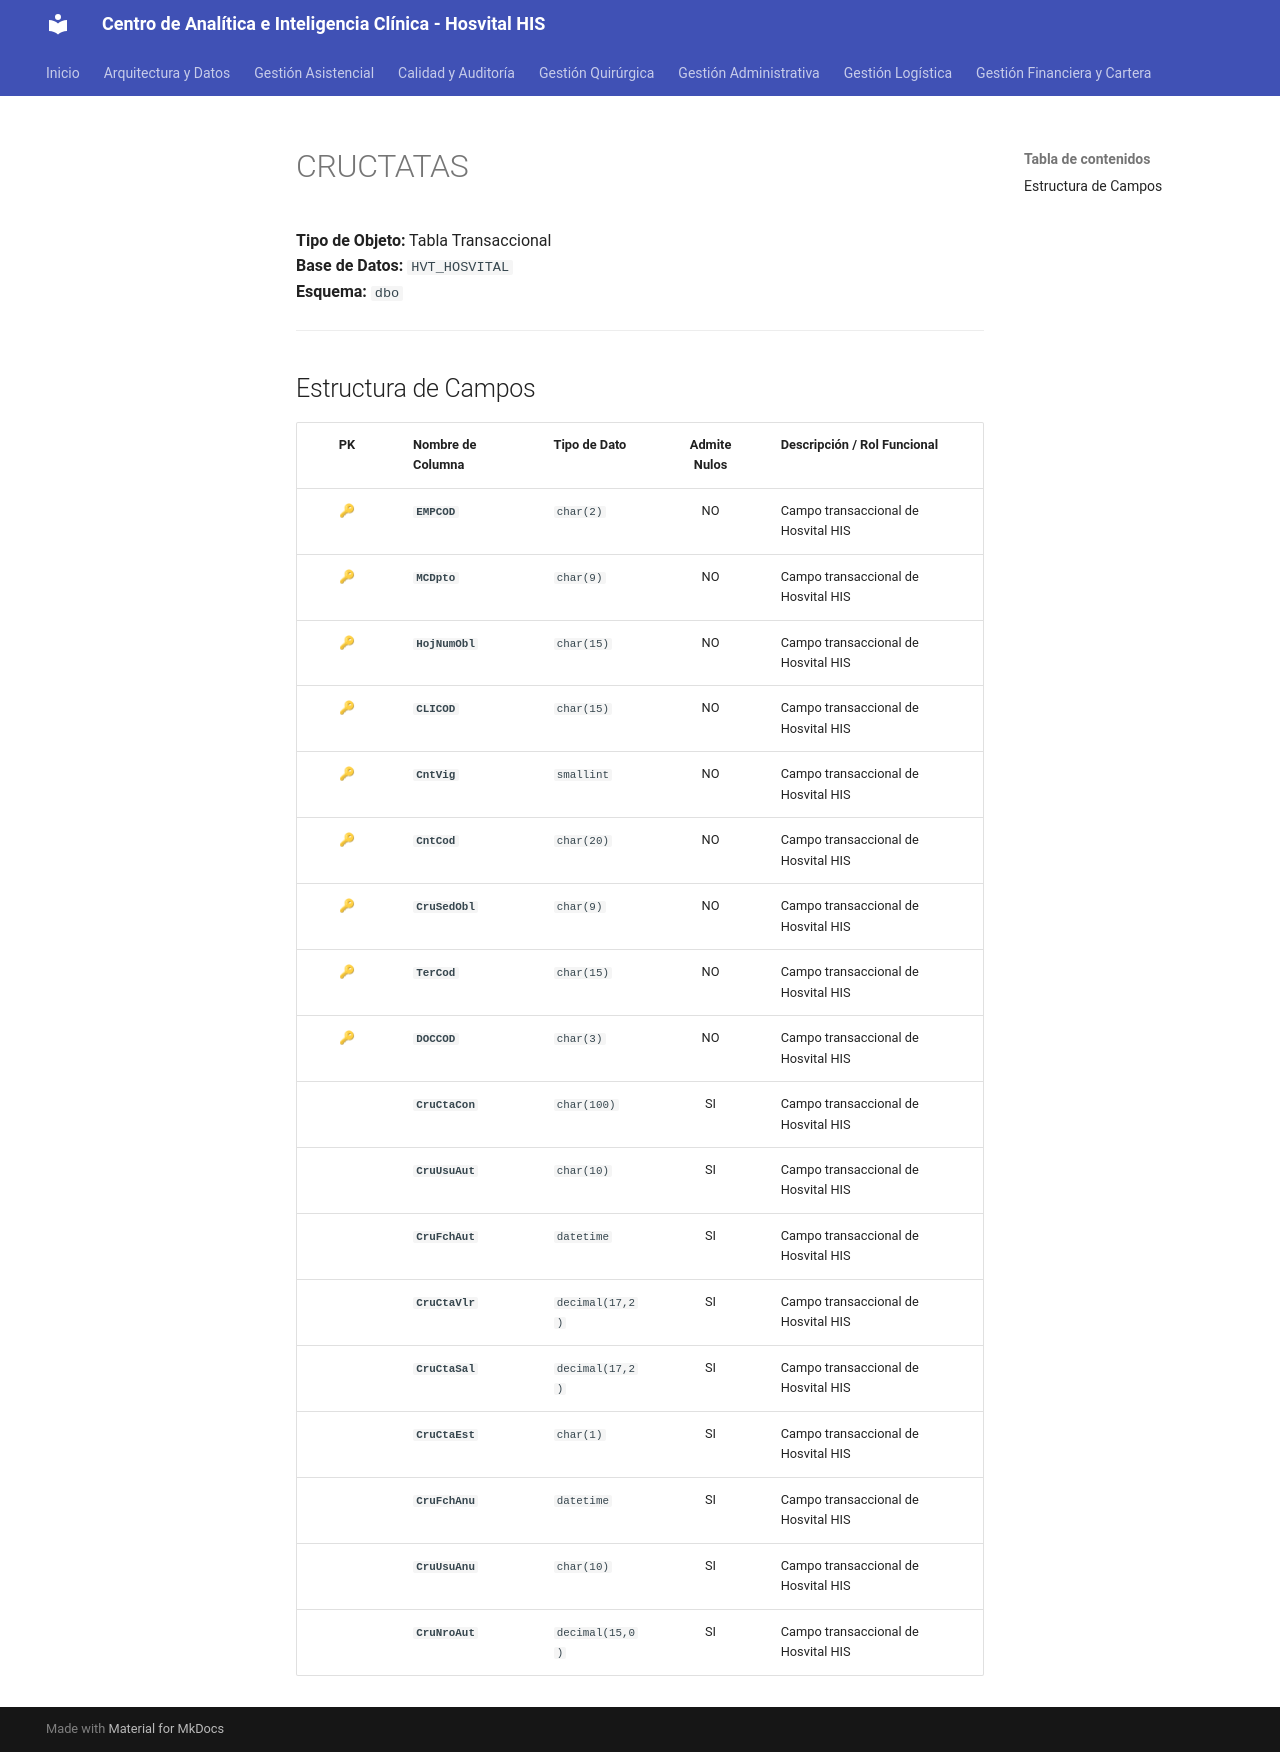

repository: SoporteSaludtech/superset-docs · page: diccionario-general/CRUCTATAS/index.html · generator: mkdocs

# CRUCTATAS

**Tipo de Objeto:** Tabla Transaccional  
**Base de Datos:** `HVT_HOSVITAL`  
**Esquema:** `dbo`

---

## Estructura de Campos

| PK | Nombre de Columna | Tipo de Dato | Admite Nulos | Descripción / Rol Funcional |
| :-: | :--- | :--- | :-: | :--- |
| 🔑 | **`EMPCOD`** | `char(2)` | NO | Campo transaccional de Hosvital HIS |
| 🔑 | **`MCDpto`** | `char(9)` | NO | Campo transaccional de Hosvital HIS |
| 🔑 | **`HojNumObl`** | `char(15)` | NO | Campo transaccional de Hosvital HIS |
| 🔑 | **`CLICOD`** | `char(15)` | NO | Campo transaccional de Hosvital HIS |
| 🔑 | **`CntVig`** | `smallint` | NO | Campo transaccional de Hosvital HIS |
| 🔑 | **`CntCod`** | `char(20)` | NO | Campo transaccional de Hosvital HIS |
| 🔑 | **`CruSedObl`** | `char(9)` | NO | Campo transaccional de Hosvital HIS |
| 🔑 | **`TerCod`** | `char(15)` | NO | Campo transaccional de Hosvital HIS |
| 🔑 | **`DOCCOD`** | `char(3)` | NO | Campo transaccional de Hosvital HIS |
|  | **`CruCtaCon`** | `char(100)` | SI | Campo transaccional de Hosvital HIS |
|  | **`CruUsuAut`** | `char(10)` | SI | Campo transaccional de Hosvital HIS |
|  | **`CruFchAut`** | `datetime` | SI | Campo transaccional de Hosvital HIS |
|  | **`CruCtaVlr`** | `decimal(17,2)` | SI | Campo transaccional de Hosvital HIS |
|  | **`CruCtaSal`** | `decimal(17,2)` | SI | Campo transaccional de Hosvital HIS |
|  | **`CruCtaEst`** | `char(1)` | SI | Campo transaccional de Hosvital HIS |
|  | **`CruFchAnu`** | `datetime` | SI | Campo transaccional de Hosvital HIS |
|  | **`CruUsuAnu`** | `char(10)` | SI | Campo transaccional de Hosvital HIS |
|  | **`CruNroAut`** | `decimal(15,0)` | SI | Campo transaccional de Hosvital HIS |
